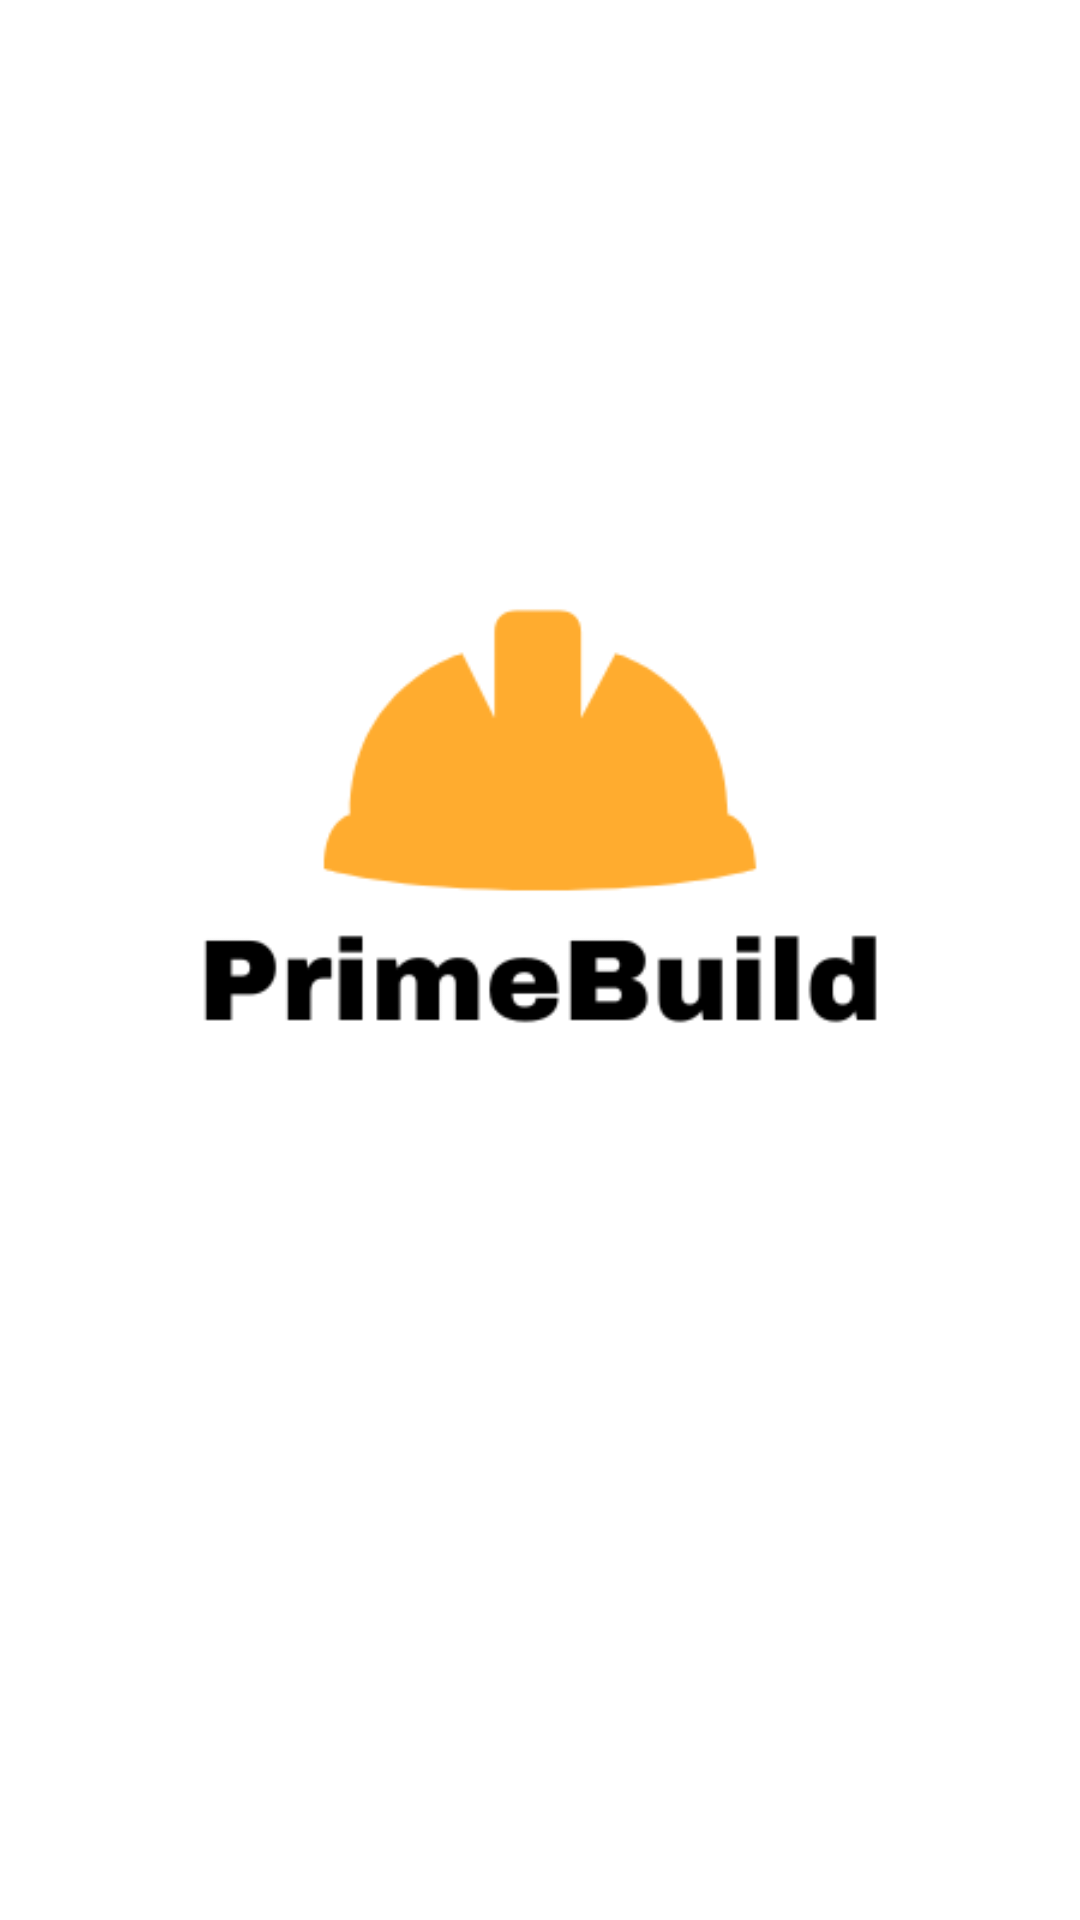

The Android layout XML behind this screen, and the referenced resources:
<!-- AndroidManifest.xml: application theme AppTheme -->
<!-- res/layout/activity_splash.xml -->
<?xml version="1.0" encoding="utf-8"?>
<RelativeLayout xmlns:android="http://schemas.android.com/apk/res/android"
    xmlns:app="http://schemas.android.com/apk/res-auto"
    xmlns:tools="http://schemas.android.com/tools"
    android:layout_width="match_parent"
    android:layout_height="match_parent"
    android:background="@color/white"
    tools:context=".SplashActivity">

    <ImageView
        android:id="@+id/imgLogo"
        android:layout_width="wrap_content"
        android:layout_height="wrap_content"
        android:layout_centerInParent="true"
        app:srcCompat="@drawable/primebuild" />

    <TextView
        android:id="@+id/message"
        android:layout_width="wrap_content"
        android:layout_height="wrap_content"
        android:layout_below="@+id/imgLogo"
        android:layout_centerInParent="true"
        android:layout_centerHorizontal="true"
        android:text="" />

</RelativeLayout>
<!-- resources referenced by this layout -->
<resources>
  <color name="white">#ffff</color>
  <!-- drawable primebuild: png bitmap (drawable, 10541 bytes) -->
  <style name="AppTheme" parent="Theme.AppCompat.Light.NoActionBar">
          
          <item name="colorPrimary">@color/colorPrimary</item>
          <item name="colorPrimaryDark">@color/colorPrimaryDark</item>
          <item name="colorAccent">@color/colorAccent</item>
      </style>
  <color name="colorPrimary">#6200EE</color>
  <color name="colorPrimaryDark">#3700B3</color>
  <color name="colorAccent">#03DAC5</color>
</resources>
